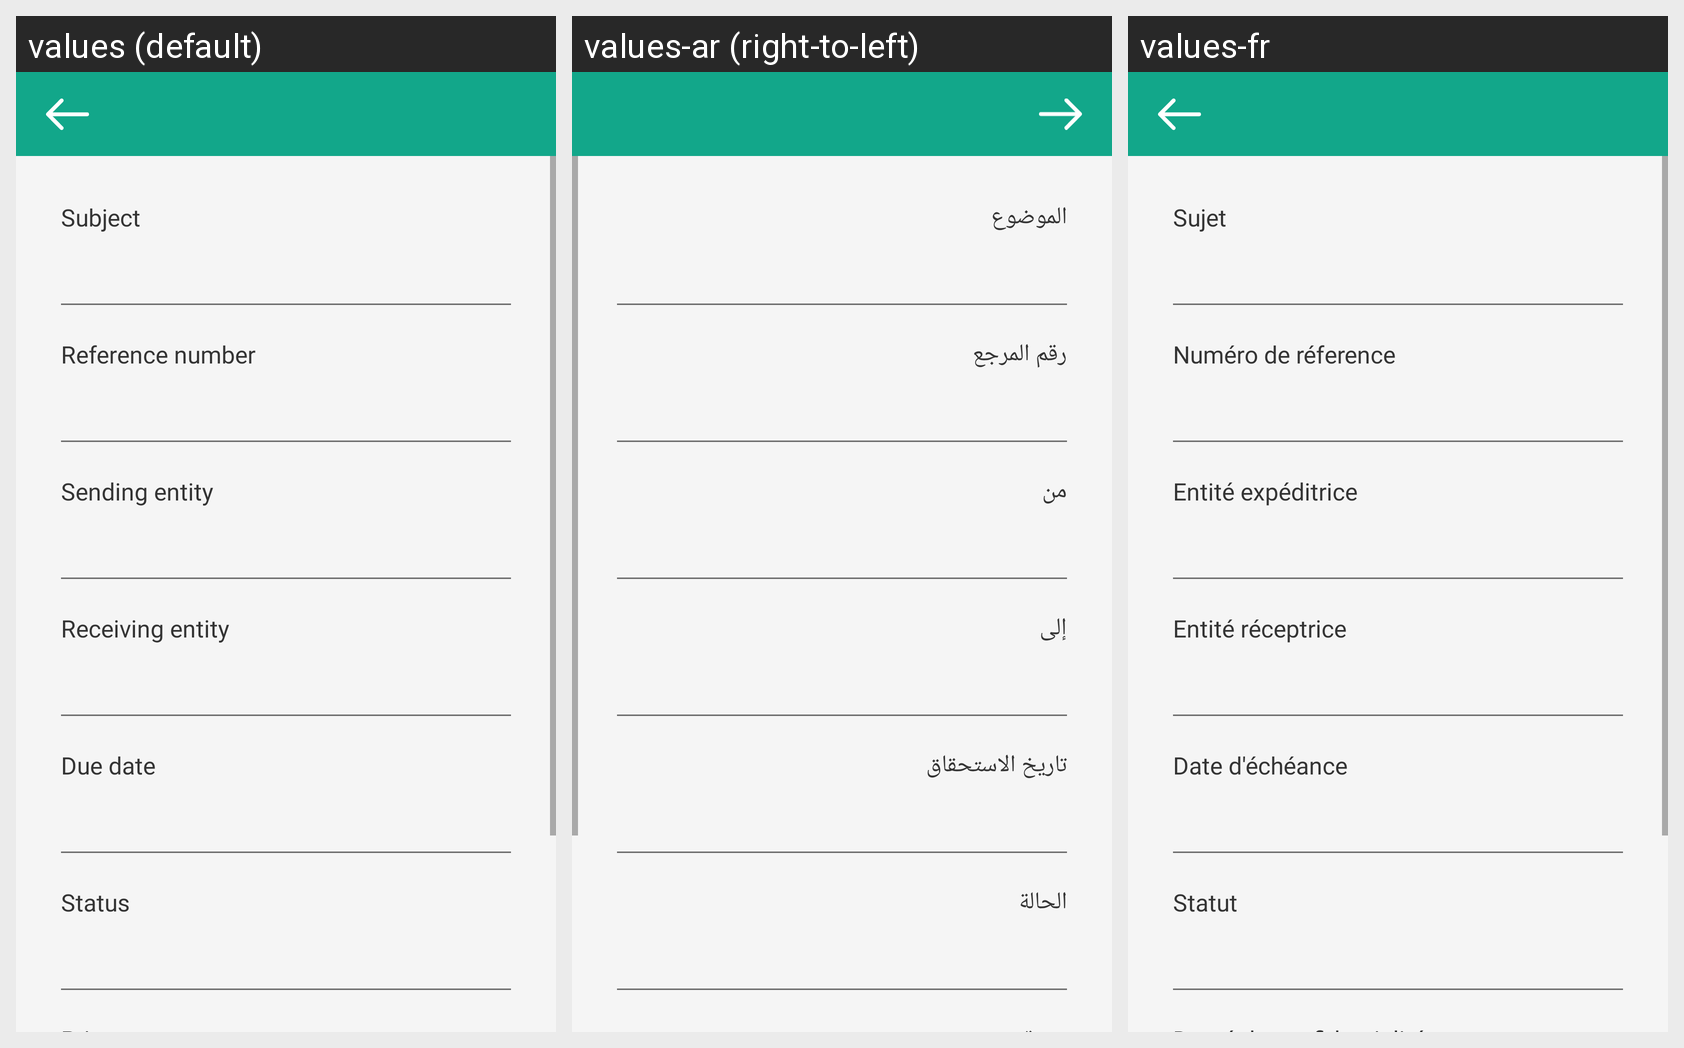

The Android screen above is rendered under several locales of the same app. Produce the string resources it draws, with the default and per-locale values.
Android screen res/layout/fragment_metadata.xml rendered under 3 locales, left to right: values (default), values-ar (right-to-left), values-fr. Device: Nexus 5 (rendered at 1080×1920; each locale shown at half size, 540×960, under a caption strip naming it); theme AppTheme.
Strings drawn on this screen, with the default value and each locale's value (text and hints the layout hard-codes, and strings that could not be matched under every locale, appear in the picture but are not listed):

subject
  values: Subject
  values-ar: الموضوع
  values-fr: Sujet

reference_number
  values: Reference number
  values-ar: رقم المرجع
  values-fr: Numéro de réference

sending_entity
  values: Sending entity
  values-ar: من
  values-fr: Entité expéditrice

receiving_entity
  values: Receiving entity
  values-ar: إلى
  values-fr: Entité réceptrice

due_date
  values: Due date
  values-ar: تاريخ الاستحقاق
  values-fr: Date d'échéance

status
  values: Status
  values-ar: الحالة
  values-fr: Statut
